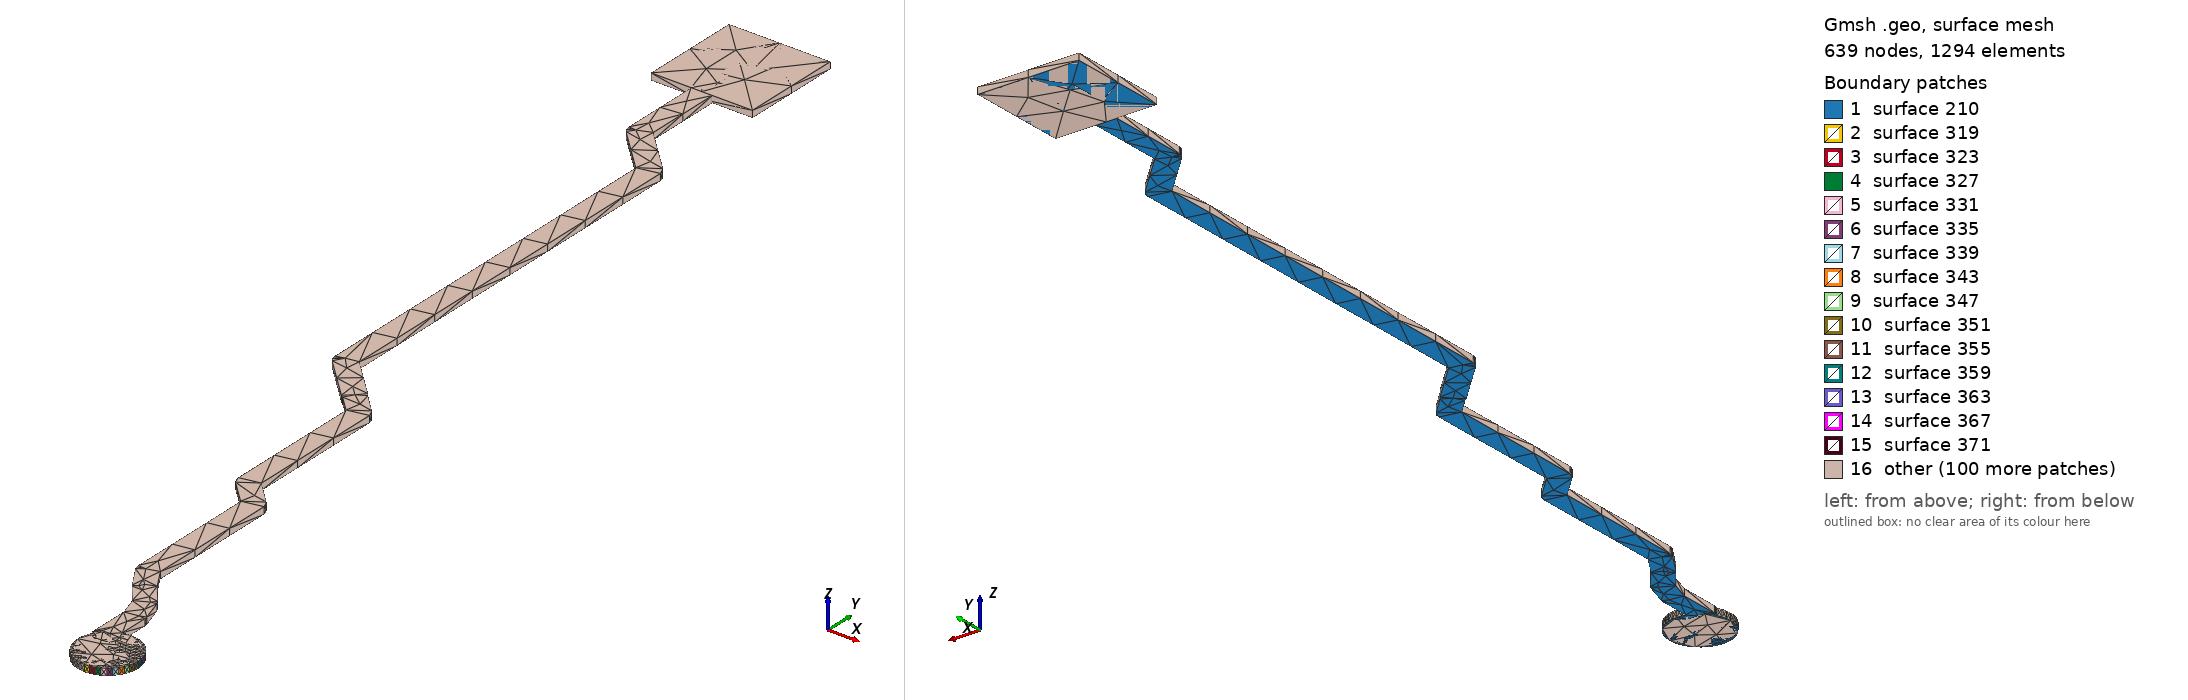

Gmsh geometry script, surface-meshed: 639 nodes, 1294 surface elements. Boundary patches (legend numbers): 1 surface 210, 2 surface 319, 3 surface 323, 4 surface 327, 5 surface 331, 6 surface 335, 7 surface 339, 8 surface 343, 9 surface 347, 10 surface 351, 11 surface 355, 12 surface 359, 13 surface 363, 14 surface 367, 15 surface 371, 16 other. Left view from above one corner, right view from below the opposite corner. The script declares no physical surfaces, so the legend lists its geometric surfaces. The drawing asked Gmsh for element sizes between 1% and 20% of the model's largest extent; the script's own settings can give other sizes.

=== FLEX2_CLK.geo (drawn) ===
lc = 1e-2;
Point(1) = {1.664, 1.62274, 0.10548, lc} ;
Point(2) = {1.66494, 1.62281, 0.10548, lc} ;
Point(3) = {1.66585, 1.62303, 0.10548, lc} ;
Point(4) = {1.66672, 1.62339, 0.10548, lc} ;
Point(5) = {1.66753, 1.62389, 0.10548, lc} ;
Point(6) = {1.66824, 1.6245, 0.10548, lc} ;
Point(7) = {1.66885, 1.62521, 0.10548, lc} ;
Point(8) = {1.66935, 1.62602, 0.10548, lc} ;
Point(9) = {1.66971, 1.62689, 0.10548, lc} ;
Point(10) = {1.66993, 1.6278, 0.10548, lc} ;
Point(11) = {1.67, 1.62874, 0.10548, lc} ;
Point(12) = {1.66993, 1.62968, 0.10548, lc} ;
Point(13) = {1.66971, 1.63059, 0.10548, lc} ;
Point(14) = {1.66935, 1.63146, 0.10548, lc} ;
Point(15) = {1.66885, 1.63227, 0.10548, lc} ;
Point(16) = {1.66824, 1.63298, 0.10548, lc} ;
Point(17) = {1.66753, 1.63359, 0.10548, lc} ;
Point(18) = {1.66672, 1.63409, 0.10548, lc} ;
Point(19) = {1.66585, 1.63445, 0.10548, lc} ;
Point(20) = {1.66494, 1.63467, 0.10548, lc} ;
Point(21) = {1.664, 1.63474, 0.10548, lc} ;
Point(22) = {1.66306, 1.63467, 0.10548, lc} ;
Point(23) = {1.66241, 1.63451, 0.10548, lc} ;
Point(24) = {1.66241, 1.64031, 0.10548, lc} ;
Point(25) = {1.66232, 1.6409, 0.10548, lc} ;
Point(26) = {1.66232, 1.64091, 0.10548, lc} ;
Point(27) = {1.66096, 1.64529, 0.10548, lc} ;
Point(28) = {1.66068, 1.64586, 0.10548, lc} ;
Point(29) = {1.6606, 1.64594, 0.10548, lc} ;
Point(30) = {1.66061, 1.64595, 0.10548, lc} ;
Point(31) = {1.65749, 1.64985, 0.10548, lc} ;
Point(32) = {1.655, 1.6539, 0.10548, lc} ;
Point(33) = {1.655, 1.68048, 0.10548, lc} ;
Point(34) = {1.6549, 1.6811, 0.10548, lc} ;
Point(35) = {1.65462, 1.68165, 0.10548, lc} ;
Point(36) = {1.6544, 1.68188, 0.10548, lc} ;
Point(37) = {1.65441, 1.68189, 0.10548, lc} ;
Point(38) = {1.65, 1.68631, 0.10548, lc} ;
Point(39) = {1.65, 1.714, 0.10548, lc} ;
Point(40) = {1.6499, 1.71462, 0.10548, lc} ;
Point(41) = {1.64962, 1.71518, 0.10548, lc} ;
Point(42) = {1.6494, 1.7154, 0.10548, lc} ;
Point(43) = {1.64941, 1.71541, 0.10548, lc} ;
Point(44) = {1.64586, 1.71897, 0.10548, lc} ;
Point(45) = {1.64549, 1.71948, 0.10548, lc} ;
Point(46) = {1.6381, 1.72687, 0.10548, lc} ;
Point(47) = {1.6381, 1.804, 0.10548, lc} ;
Point(48) = {1.638, 1.80465, 0.10548, lc} ;
Point(49) = {1.6377, 1.80523, 0.10548, lc} ;
Point(50) = {1.63747, 1.80547, 0.10548, lc} ;
Point(51) = {1.63749, 1.80549, 0.10548, lc} ;
Point(52) = {1.6291, 1.81387, 0.10548, lc} ;
Point(53) = {1.6291, 1.829, 0.10548, lc} ;
Point(54) = {1.637, 1.829, 0.10548, lc} ;
Point(55) = {1.637, 1.849, 0.10548, lc} ;
Point(56) = {1.617, 1.849, 0.10548, lc} ;
Point(57) = {1.617, 1.829, 0.10548, lc} ;
Point(58) = {1.6249, 1.829, 0.10548, lc} ;
Point(59) = {1.6249, 1.813, 0.10548, lc} ;
Point(60) = {1.62493, 1.813, 0.10548, lc} ;
Point(61) = {1.62493, 1.81267, 0.10548, lc} ;
Point(62) = {1.62513, 1.81205, 0.10548, lc} ;
Point(63) = {1.62552, 1.81151, 0.10548, lc} ;
Point(64) = {1.6339, 1.80313, 0.10548, lc} ;
Point(65) = {1.6339, 1.726, 0.10548, lc} ;
Point(66) = {1.63393, 1.726, 0.10548, lc} ;
Point(67) = {1.63393, 1.72567, 0.10548, lc} ;
Point(68) = {1.63413, 1.72505, 0.10548, lc} ;
Point(69) = {1.63451, 1.72452, 0.10548, lc} ;
Point(70) = {1.64251, 1.71652, 0.10548, lc} ;
Point(71) = {1.64303, 1.71614, 0.10548, lc} ;
Point(72) = {1.646, 1.71317, 0.10548, lc} ;
Point(73) = {1.646, 1.68548, 0.10548, lc} ;
Point(74) = {1.64603, 1.68548, 0.10548, lc} ;
Point(75) = {1.64603, 1.68517, 0.10548, lc} ;
Point(76) = {1.64622, 1.68457, 0.10548, lc} ;
Point(77) = {1.64659, 1.68406, 0.10548, lc} ;
Point(78) = {1.651, 1.67965, 0.10548, lc} ;
Point(79) = {1.651, 1.65333, 0.10548, lc} ;
Point(80) = {1.65102, 1.65333, 0.10548, lc} ;
Point(81) = {1.65106, 1.65286, 0.10548, lc} ;
Point(82) = {1.6513, 1.65228, 0.10548, lc} ;
Point(83) = {1.65415, 1.64765, 0.10548, lc} ;
Point(84) = {1.65417, 1.64766, 0.10548, lc} ;
Point(85) = {1.65429, 1.64745, 0.10548, lc} ;
Point(86) = {1.65725, 1.64375, 0.10548, lc} ;
Point(87) = {1.65841, 1.64001, 0.10548, lc} ;
Point(88) = {1.65841, 1.63233, 0.10548, lc} ;
Point(89) = {1.65844, 1.63233, 0.10548, lc} ;
Point(90) = {1.65844, 1.63201, 0.10548, lc} ;
Point(91) = {1.65863, 1.63142, 0.10548, lc} ;
Point(92) = {1.65863, 1.63142, 0.10548, lc} ;
Point(93) = {1.65829, 1.63059, 0.10548, lc} ;
Point(94) = {1.65807, 1.62968, 0.10548, lc} ;
Point(95) = {1.658, 1.62874, 0.10548, lc} ;
Point(96) = {1.65807, 1.6278, 0.10548, lc} ;
Point(97) = {1.65829, 1.62689, 0.10548, lc} ;
Point(98) = {1.65865, 1.62602, 0.10548, lc} ;
Point(99) = {1.65915, 1.62521, 0.10548, lc} ;
Point(100) = {1.65976, 1.6245, 0.10548, lc} ;
Point(101) = {1.66047, 1.62389, 0.10548, lc} ;
Point(102) = {1.66128, 1.62339, 0.10548, lc} ;
Point(103) = {1.66215, 1.62303, 0.10548, lc} ;
Point(104) = {1.66306, 1.62281, 0.10548, lc} ;
Line(105) = {1,2} ;
Line(106) = {2,3} ;
Line(107) = {3,4} ;
Line(108) = {4,5} ;
Line(109) = {5,6} ;
Line(110) = {6,7} ;
Line(111) = {7,8} ;
Line(112) = {8,9} ;
Line(113) = {9,10} ;
Line(114) = {10,11} ;
Line(115) = {11,12} ;
Line(116) = {12,13} ;
Line(117) = {13,14} ;
Line(118) = {14,15} ;
Line(119) = {15,16} ;
Line(120) = {16,17} ;
Line(121) = {17,18} ;
Line(122) = {18,19} ;
Line(123) = {19,20} ;
Line(124) = {20,21} ;
Line(125) = {21,22} ;
Line(126) = {22,23} ;
Line(127) = {23,24} ;
Line(128) = {24,25} ;
Line(129) = {25,26} ;
Line(130) = {26,27} ;
Line(131) = {27,28} ;
Line(132) = {28,29} ;
Line(133) = {29,30} ;
Line(134) = {30,31} ;
Line(135) = {31,32} ;
Line(136) = {32,33} ;
Line(137) = {33,34} ;
Line(138) = {34,35} ;
Line(139) = {35,36} ;
Line(140) = {36,37} ;
Line(141) = {37,38} ;
Line(142) = {38,39} ;
Line(143) = {39,40} ;
Line(144) = {40,41} ;
Line(145) = {41,42} ;
Line(146) = {42,43} ;
Line(147) = {43,44} ;
Line(148) = {44,45} ;
Line(149) = {45,46} ;
Line(150) = {46,47} ;
Line(151) = {47,48} ;
Line(152) = {48,49} ;
Line(153) = {49,50} ;
Line(154) = {50,51} ;
Line(155) = {51,52} ;
Line(156) = {52,53} ;
Line(157) = {53,54} ;
Line(158) = {54,55} ;
Line(159) = {55,56} ;
Line(160) = {56,57} ;
Line(161) = {57,58} ;
Line(162) = {58,59} ;
Line(163) = {59,60} ;
Line(164) = {60,61} ;
Line(165) = {61,62} ;
Line(166) = {62,63} ;
Line(167) = {63,64} ;
Line(168) = {64,65} ;
Line(169) = {65,66} ;
Line(170) = {66,67} ;
Line(171) = {67,68} ;
Line(172) = {68,69} ;
Line(173) = {69,70} ;
Line(174) = {70,71} ;
Line(175) = {71,72} ;
Line(176) = {72,73} ;
Line(177) = {73,74} ;
Line(178) = {74,75} ;
Line(179) = {75,76} ;
Line(180) = {76,77} ;
Line(181) = {77,78} ;
Line(182) = {78,79} ;
Line(183) = {79,80} ;
Line(184) = {80,81} ;
Line(185) = {81,82} ;
Line(186) = {82,83} ;
Line(187) = {83,84} ;
Line(188) = {84,85} ;
Line(189) = {85,86} ;
Line(190) = {86,87} ;
Line(191) = {87,88} ;
Line(192) = {88,89} ;
Line(193) = {89,90} ;
Line(194) = {90,91} ;
Line(195) = {91,92} ;
Line(196) = {92,93} ;
Line(197) = {93,94} ;
Line(198) = {94,95} ;
Line(199) = {95,96} ;
Line(200) = {96,97} ;
Line(201) = {97,98} ;
Line(202) = {98,99} ;
Line(203) = {99,100} ;
Line(204) = {100,101} ;
Line(205) = {101,102} ;
Line(206) = {102,103} ;
Line(207) = {103,104} ;
Line(208) = {104,1} ;
Line Loop(209) = {105,106,107,108,109,110,111,112,113,114,115,116,117,118,119,120,121,122,123,124,125,126,127,128,129,130,131,132,133,134,135,136,137,138,139,140,141,142,143,144,145,146,147,148,149,150,151,152,153,154,155,156,157,158,159,160,161,162,163,164,165,166,167,168,169,170,171,172,173,174,175,176,177,178,179,180,181,182,183,184,185,186,187,188,189,190,191,192,193,194,195,196,197,198,199,200,201,202,203,204,205,206,207,208} ;
Plane Surface(210) = {209} ;
Extrude{0,0,0.00137}{ Surface{210}; }
Point(2075) = {1.664,1.62874,0.10548, lc};
Point(2076) = {1.664,1.63474,0.10548, lc};
Point(2077) = {1.67,1.62874,0.10548, lc};
Point(2078) = {1.664,1.62274,0.10548, lc};
Point(2079) = {1.658,1.62874,0.10548, lc};
Circle(2080) = {2076, 2075,2077};
Circle(2081) = {2077, 2075,2078};
Circle(2082) = {2078, 2075,2079};
Circle(2083) = {2079, 2075,2076};
Line Loop(2084) = {2080,2081,2082,2083};
Plane Surface(2085) = {2084};
Extrude {0,0,0.00137} { 
  Surface{2085};
}
Point(2354) = {1.637, 1.849, 0.10548, lc} ;
Point(2355) = {1.637, 1.829, 0.10548, lc} ;
Point(2356) = {1.617, 1.829, 0.10548, lc} ;
Point(2357) = {1.617, 1.849, 0.10548, lc} ;
Line(2358) = {2354,2355} ;
Line(2359) = {2355,2356} ;
Line(2360) = {2356,2357} ;
Line(2361) = {2357,2354} ;
Line Loop(2362) = {2358,2359,2360,2361} ;
Plane Surface(2363) = {2362} ;
Extrude{0,0,0.00137}{ Surface{2363}; }
